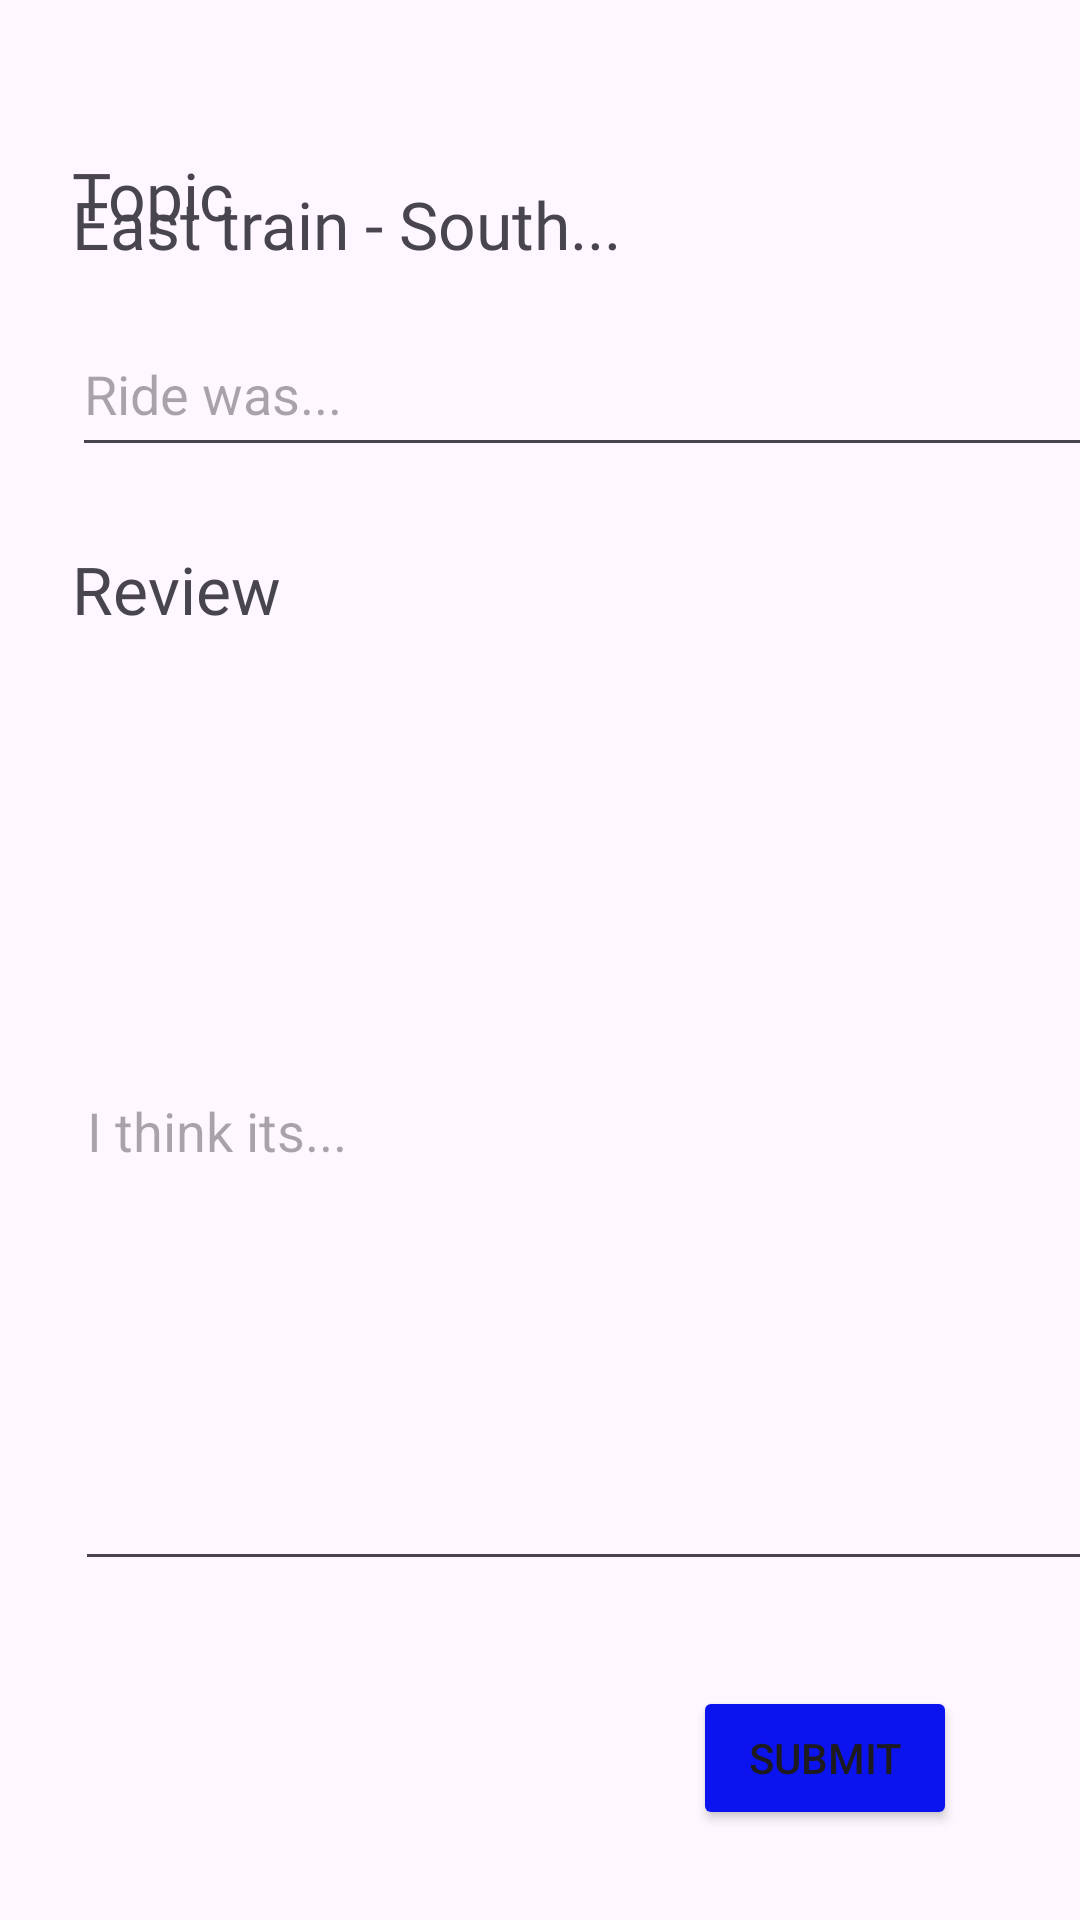

Here is an Android app screen rendered from its layout file. Give the layout XML and the strings, colors and styles it references.
<!-- AndroidManifest.xml: application theme Theme.TrainFinal -->
<!-- res/layout/fragment_settings_review.xml -->
<?xml version="1.0" encoding="utf-8"?>
<androidx.constraintlayout.widget.ConstraintLayout xmlns:android="http://schemas.android.com/apk/res/android"
    xmlns:app="http://schemas.android.com/apk/res-auto"
    xmlns:tools="http://schemas.android.com/tools"
    android:layout_width="match_parent"
    android:layout_height="match_parent">

    <TextView
        android:id="@+id/train_route_review_text"
        android:layout_width="wrap_content"
        android:layout_height="wrap_content"
        android:layout_marginStart="24dp"
        android:layout_marginTop="60dp"
        android:fontFamily="@font/epilogue"
        android:text="East train - South..."
        android:textSize="22sp"
        app:layout_constraintStart_toStartOf="parent"
        app:layout_constraintTop_toTopOf="parent" />

    <TextView
        android:id="@+id/topic_review_text"
        android:layout_width="wrap_content"
        android:layout_height="wrap_content"
        android:layout_marginStart="24dp"
        android:layout_marginBottom="24dp"
        android:fontFamily="@font/mandali"
        android:text="Topic"
        android:textSize="22sp"
        app:layout_constraintBottom_toTopOf="@+id/editTextText2"
        app:layout_constraintStart_toStartOf="parent" />

    <EditText
        android:id="@+id/editTextText2"
        android:layout_width="346dp"
        android:layout_height="52dp"
        android:layout_marginStart="24dp"
        android:layout_marginBottom="26dp"
        android:ems="10"
        android:hint="Ride was..."
        android:inputType="text"
        app:layout_constraintBottom_toTopOf="@+id/review_review_text"
        app:layout_constraintStart_toStartOf="parent" />

    <TextView
        android:id="@+id/review_review_text"
        android:layout_width="wrap_content"
        android:layout_height="wrap_content"
        android:layout_marginStart="24dp"
        android:layout_marginBottom="13dp"
        android:fontFamily="@font/mandali"
        android:text="Review"
        android:textSize="22sp"
        app:layout_constraintBottom_toTopOf="@+id/editTextText3"
        app:layout_constraintStart_toStartOf="parent" />

    <EditText
        android:id="@+id/editTextText3"
        android:layout_width="352dp"
        android:layout_height="303dp"
        android:layout_marginStart="25dp"
        android:layout_marginBottom="35dp"
        android:ems="10"
        android:hint="I think its..."
        android:inputType="text|textLongMessage|textMultiLine"
        app:layout_constraintBottom_toTopOf="@+id/review_submit_button"
        app:layout_constraintStart_toStartOf="parent" />

    <Button
        android:id="@+id/review_submit_button"
        android:layout_width="wrap_content"
        android:layout_height="wrap_content"
        android:layout_marginEnd="41dp"
        android:layout_marginBottom="30dp"
        android:backgroundTint="#0B14EE"
        android:text="Submit"
        app:cornerRadius="5sp"
        app:layout_constraintBottom_toBottomOf="parent"
        app:layout_constraintEnd_toEndOf="parent" />
</androidx.constraintlayout.widget.ConstraintLayout>
<!-- resources referenced by this layout -->
<resources>
  <style name="Theme.TrainFinal" parent="Base.Theme.TrainFinal" />
  <style name="Base.Theme.TrainFinal" parent="Theme.Material3.DayNight.NoActionBar">
          
          
      </style>
</resources>
